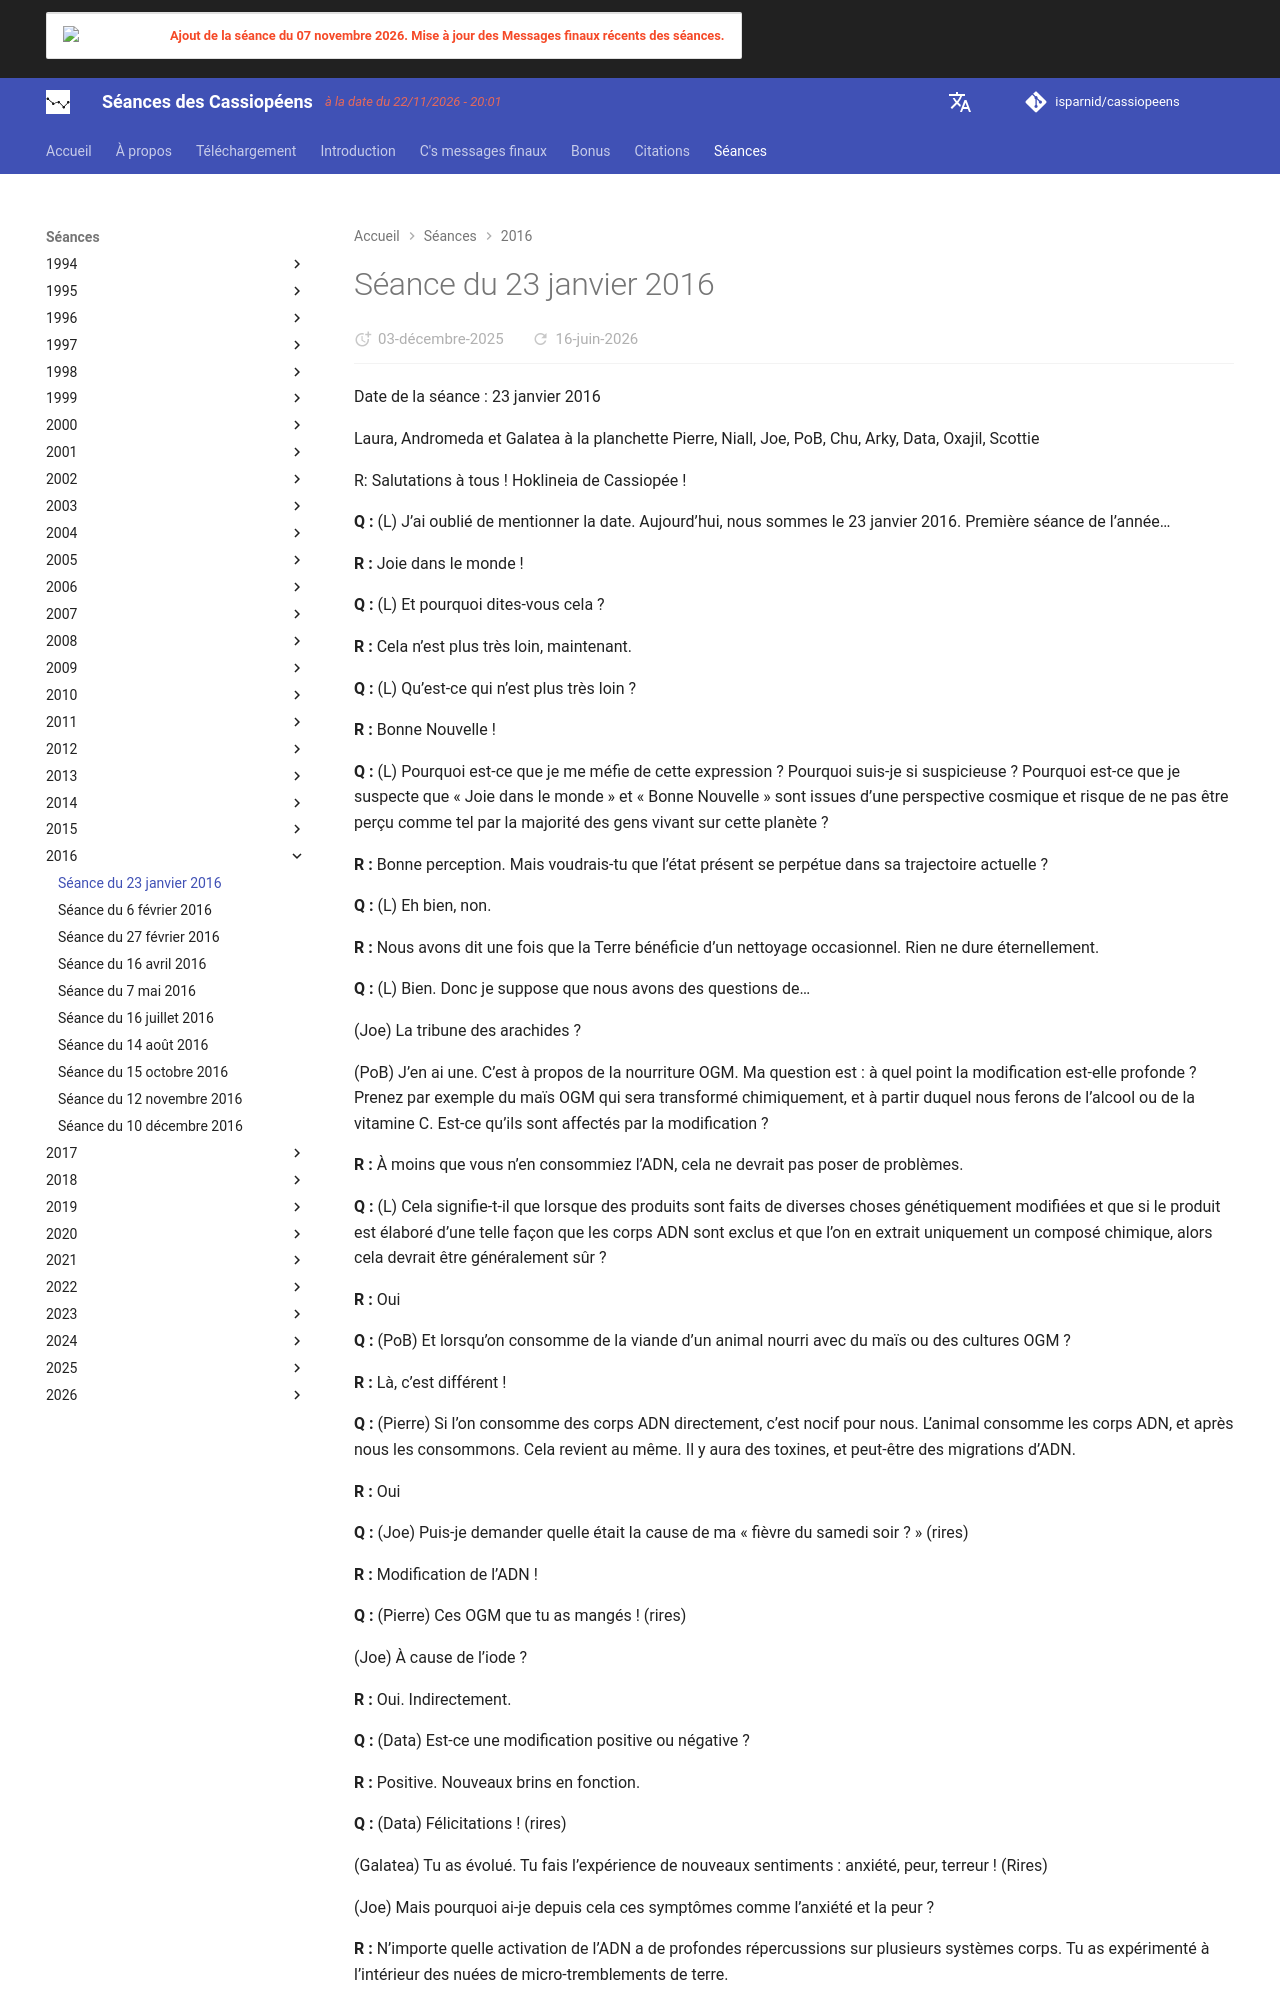

repository: isparnid/cassiopeens · page: séances/2016/2016-01-23/index.html · generator: mkdocs

---
title: "Séance du 23 janvier 2016"
date:
  created: 2026-01-24
  updated: 2026-01-24
---

# Séance du 23 janvier 2016

Date de la séance : 23 janvier 2016 

Laura, Andromeda et Galatea à la planchette 
Pierre, Niall, Joe, PoB, Chu, Arky, Data, Oxajil, Scottie 

R: Salutations à tous ! Hoklineia de Cassiopée ! 

**Q :** (L) J’ai oublié de mentionner la date. Aujourd’hui, nous sommes le 23 janvier 2016. Première séance de l’année…

**R :** Joie dans le monde ! 

**Q :** (L) Et pourquoi dites-vous cela ? 

**R :** Cela n’est plus très loin, maintenant. 

**Q :** (L) Qu’est-ce qui n’est plus très loin ? 

**R :** Bonne Nouvelle !

**Q :** (L) Pourquoi est-ce que je me méfie de cette expression ? Pourquoi suis-je si suspicieuse ? Pourquoi est-ce que je suspecte que « Joie dans le monde » et « Bonne Nouvelle » sont issues d’une perspective cosmique et risque de ne pas être perçu comme tel par la majorité des gens vivant sur cette planète ? 

**R :** Bonne perception. Mais voudrais-tu que l’état présent se perpétue dans sa trajectoire actuelle ? 

**Q :** (L) Eh bien, non. 

**R :** Nous avons dit une fois que la Terre bénéficie d’un nettoyage occasionnel. Rien ne dure éternellement. 

**Q :** (L) Bien. Donc je suppose que nous avons des questions de… 

(Joe) La tribune des arachides ? 

(PoB) J’en ai une. C’est à propos de la nourriture OGM. Ma question est : à quel point la modification est-elle profonde ? Prenez par exemple du maïs OGM qui sera transformé chimiquement, et à partir duquel nous ferons de l’alcool ou de la vitamine C. Est-ce qu’ils sont affectés par la modification ? 

**R :** À moins que vous n’en consommiez l’ADN, cela ne devrait pas poser de problèmes. 

**Q :** (L) Cela signifie-t-il que lorsque des produits sont faits de diverses choses génétiquement modifiées et que si le produit est élaboré d’une telle façon que les corps ADN sont exclus et que l’on en extrait uniquement un composé chimique, alors cela devrait être généralement sûr ? 

**R :** Oui 

**Q :** (PoB) Et lorsqu’on consomme de la viande d’un animal nourri avec du maïs ou des cultures OGM ? 

**R :** Là, c’est différent ! 

**Q :** (Pierre) Si l’on consomme des corps ADN directement, c’est nocif pour nous. L’animal consomme les corps ADN, et après nous les consommons. Cela revient au même. Il y aura des toxines, et peut-être des migrations d’ADN. 

**R :** Oui

**Q :** (Joe) Puis-je demander quelle était la cause de ma « fièvre du samedi soir ? » (rires) 

**R :** Modification de l’ADN ! 

**Q :** (Pierre) Ces OGM que tu as mangés ! (rires) 

(Joe) À cause de l’iode ? 

**R :** Oui. Indirectement. 

**Q :** (Data) Est-ce une modification positive ou négative ? 

**R :** Positive. Nouveaux brins en fonction. 

**Q :** (Data) Félicitations ! (rires) 

(Galatea) Tu as évolué. Tu fais l’expérience de nouveaux sentiments : anxiété, peur, terreur ! (Rires) 

(Joe) Mais pourquoi ai-je depuis cela ces symptômes comme l’anxiété et la peur ? 

**R :** N’importe quelle activation de l’ADN a de profondes répercussions sur plusieurs systèmes corps. Tu as expérimenté à l’intérieur des nuées de micro-tremblements de terre. 

**Q :** (Joe) Habituellement, les nuées de micro-tremblements de terre dans le monde physique précèdent le « Big One » (Rires) 

(L) Pas nécessairement. 

(Joe) Espérons que non. Parlant de l’approche de l’Onde et ce genre de truc… Les Cassiopéens ont mentionné dans des séances précédentes que ce serait comme une explosion thermonucléaire. Je suppose que c’est différent selon les gens, non ?

**R :** Tu as maintenant une idée de ce à quoi cela peut s’apparenter. 

**Q :** (Joe) Donc, ma quête frénétique de suppléments, de protocoles et de trucs de ce genre pour « me soigner » est largement injustifié, alors ? 

**R :** Pas injustifié si cela facilite le processus. 

**Q :** (Joe) Combien de temps est-ce susceptible de durer ? 

**R :** Cela dépend de toi !
